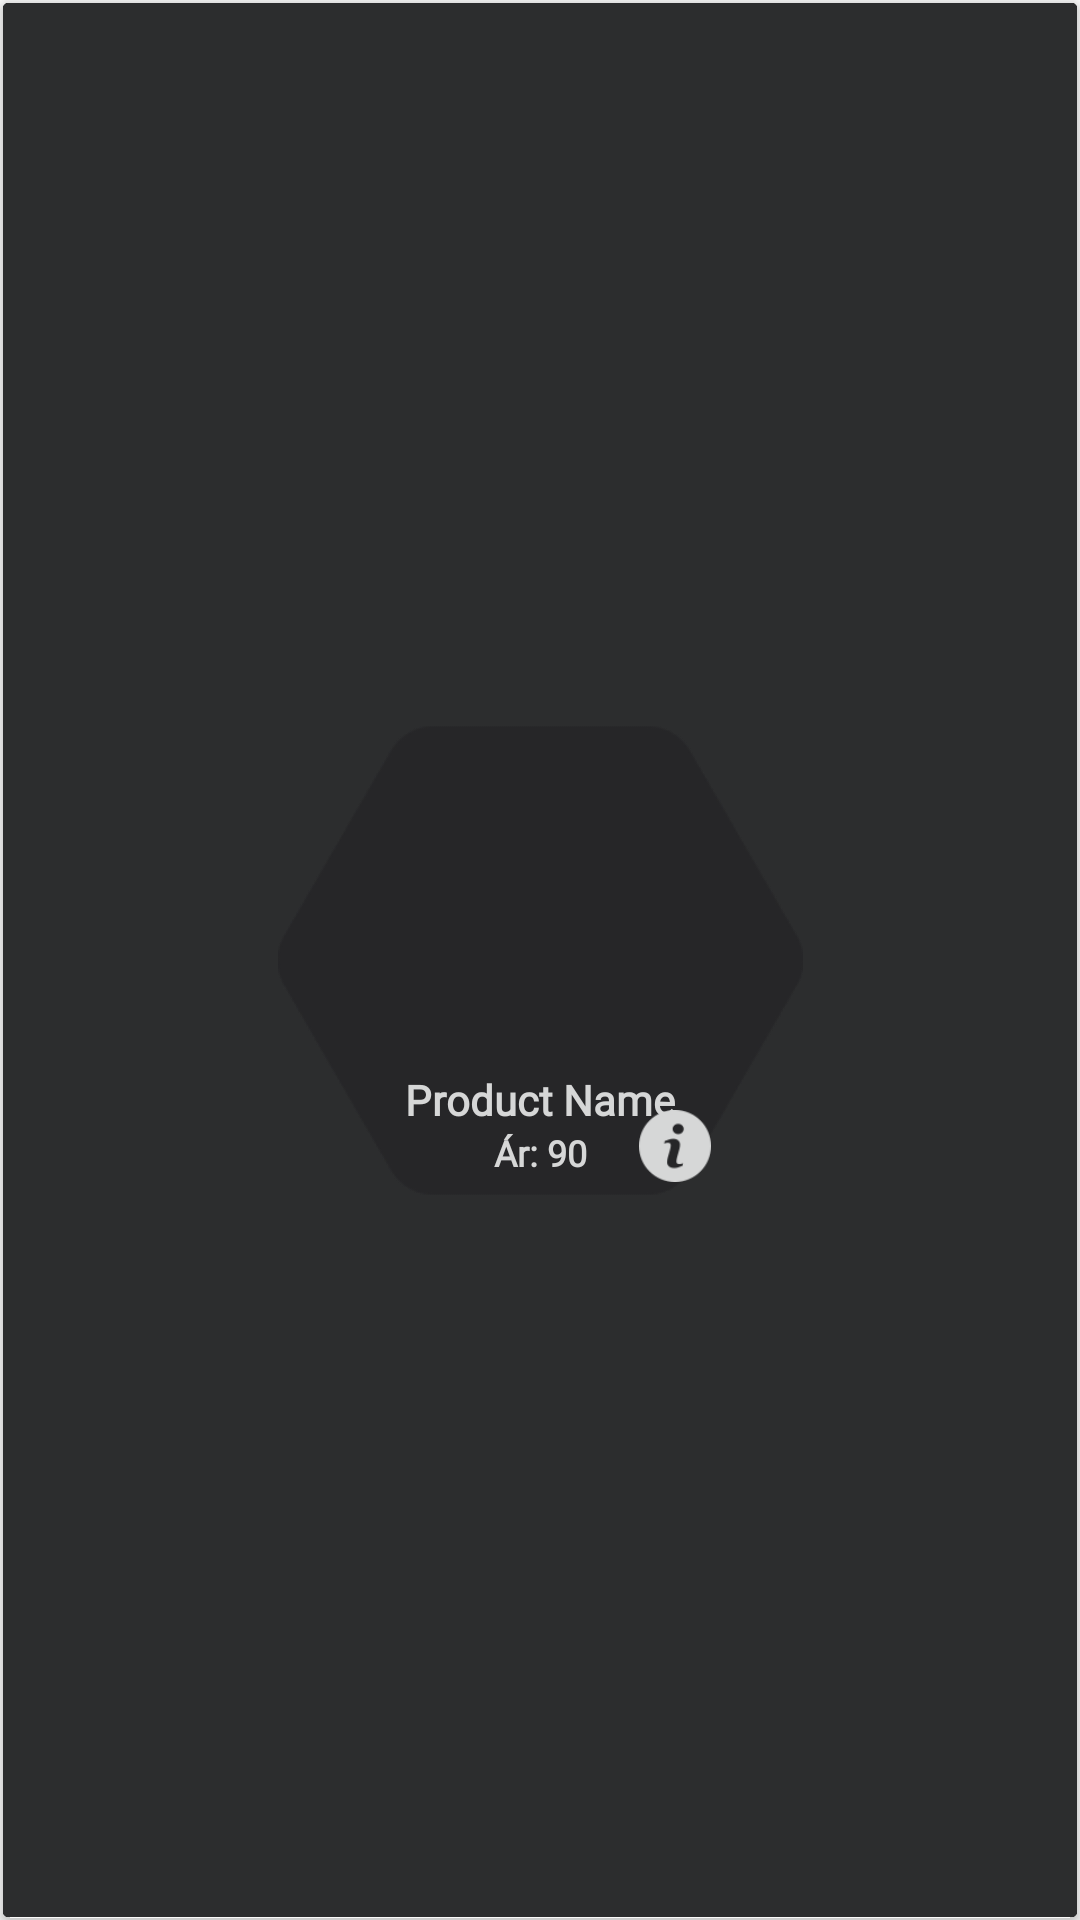

Write the Android layout XML for this screen, with the resource values it uses.
<!-- AndroidManifest.xml: application theme Theme.FishingWebshop -->
<!-- res/layout/new_products.xml -->
<?xml version="1.0" encoding="utf-8"?>
<androidx.cardview.widget.CardView xmlns:android="http://schemas.android.com/apk/res/android"
    xmlns:app="http://schemas.android.com/apk/res-auto"
    xmlns:tools="http://schemas.android.com/tools"
    android:layout_width="180dp"
    android:layout_height="250dp"
    android:layout_margin="3dp"
    app:cardBackgroundColor="@android:color/transparent"
    app:cardUseCompatPadding="false"
    app:cardCornerRadius="5dp">

    <androidx.constraintlayout.widget.ConstraintLayout
        android:layout_width="match_parent"
        android:layout_height="match_parent"
        android:layout_margin="1dp"
        android:background="@color/grayItemkBack">


        <ImageView
            android:id="@+id/items_img_back"
            android:layout_width="175dp"
            android:layout_height="175dp"
            android:background="@drawable/hexagonal"
            android:src="@drawable/hexagonal"
            android:translationZ="-500dp"
            app:layout_constraintBottom_toBottomOf="parent"
            app:layout_constraintEnd_toEndOf="parent"
            app:layout_constraintStart_toStartOf="parent"
            app:layout_constraintTop_toTopOf="parent"></ImageView>

        <ImageView
            android:id="@+id/new_img"
            android:layout_width="72dp"
            android:layout_height="72dp"
            android:scaleType="centerCrop"
            android:src="@drawable/question"
            app:layout_constraintBottom_toBottomOf="parent"
            app:layout_constraintEnd_toEndOf="@+id/items_img_back"
            app:layout_constraintHorizontal_bias="0.503"
            app:layout_constraintStart_toStartOf="@+id/items_img_back"
            app:layout_constraintTop_toTopOf="@+id/items_img_back"
            app:layout_constraintVertical_bias="0.157" />


        <ImageView
            android:id="@+id/imageView"
            android:layout_width="24dp"
            android:layout_height="24dp"
            android:src="@drawable/information"
            app:layout_constraintBottom_toBottomOf="@+id/items_img_back"
            app:layout_constraintEnd_toEndOf="parent"
            app:layout_constraintHorizontal_bias="0.496"
            app:layout_constraintStart_toStartOf="@+id/items_img_back"
            app:layout_constraintTop_toTopOf="@+id/items_img_back"
            app:layout_constraintVertical_bias="0.909" />

        <TextView
            android:id="@+id/new_product_name"
            android:layout_width="wrap_content"
            android:layout_height="wrap_content"
            android:fontFamily="@font/roboto"
            android:text="Product Name"
            android:textColor="@color/whitegray"
            android:textSize="14sp"
            android:textStyle="bold"
            app:layout_constraintBottom_toTopOf="@+id/imageView"
            app:layout_constraintEnd_toEndOf="parent"
            app:layout_constraintStart_toStartOf="parent"
            app:layout_constraintTop_toBottomOf="@+id/new_img"
            app:layout_constraintVertical_bias="0.0" />

        <androidx.constraintlayout.widget.ConstraintLayout
            android:layout_width="wrap_content"
            android:layout_height="wrap_content"
            app:layout_constraintEnd_toEndOf="@+id/new_product_name"
            app:layout_constraintStart_toStartOf="@+id/new_product_name"
            app:layout_constraintTop_toBottomOf="@+id/new_product_name">

            <TextView
                android:id="@+id/dollar"
                android:layout_width="match_parent"
                android:layout_height="wrap_content"
                android:fontFamily="@font/roboto"
                android:text="Ár: "
                android:textColor="@color/whitegray"
                android:textSize="12sp"
                android:textStyle="bold"
                app:layout_constraintBottom_toBottomOf="parent"
                app:layout_constraintEnd_toEndOf="parent"
                app:layout_constraintHorizontal_bias="0"
                app:layout_constraintStart_toStartOf="parent" />

            <TextView
                android:id="@+id/new_price"
                android:layout_width="match_parent"
                android:layout_height="wrap_content"
                android:fontFamily="@font/roboto"
                android:text="90"
                android:textColor="@color/whitegray"
                android:textSize="12sp"
                android:textStyle="bold"
                app:layout_constraintBottom_toBottomOf="@+id/dollar"
                app:layout_constraintStart_toEndOf="@+id/dollar"
                app:layout_constraintTop_toTopOf="@+id/dollar" />


        </androidx.constraintlayout.widget.ConstraintLayout>
    </androidx.constraintlayout.widget.ConstraintLayout>
</androidx.cardview.widget.CardView>
<!-- resources referenced by this layout -->
<resources>
  <color name="grayItemkBack">#2C2D2E</color>
  <color name="whitegray">#D6D7D7</color>
  <!-- drawable hexagonal: png bitmap (drawable, 5622 bytes) -->
  <!-- drawable information: png bitmap (drawable, 2077 bytes) -->
  <style name="Theme.FishingWebshop" parent="Base.Theme.FishingWebshop" />
  <style name="Base.Theme.FishingWebshop" parent="Theme.AppCompat.Light.NoActionBar">
          
          
          <item name="colorControlActivated">@color/blue</item>
      </style>
  <color name="blue">#5D87FF</color>
</resources>
